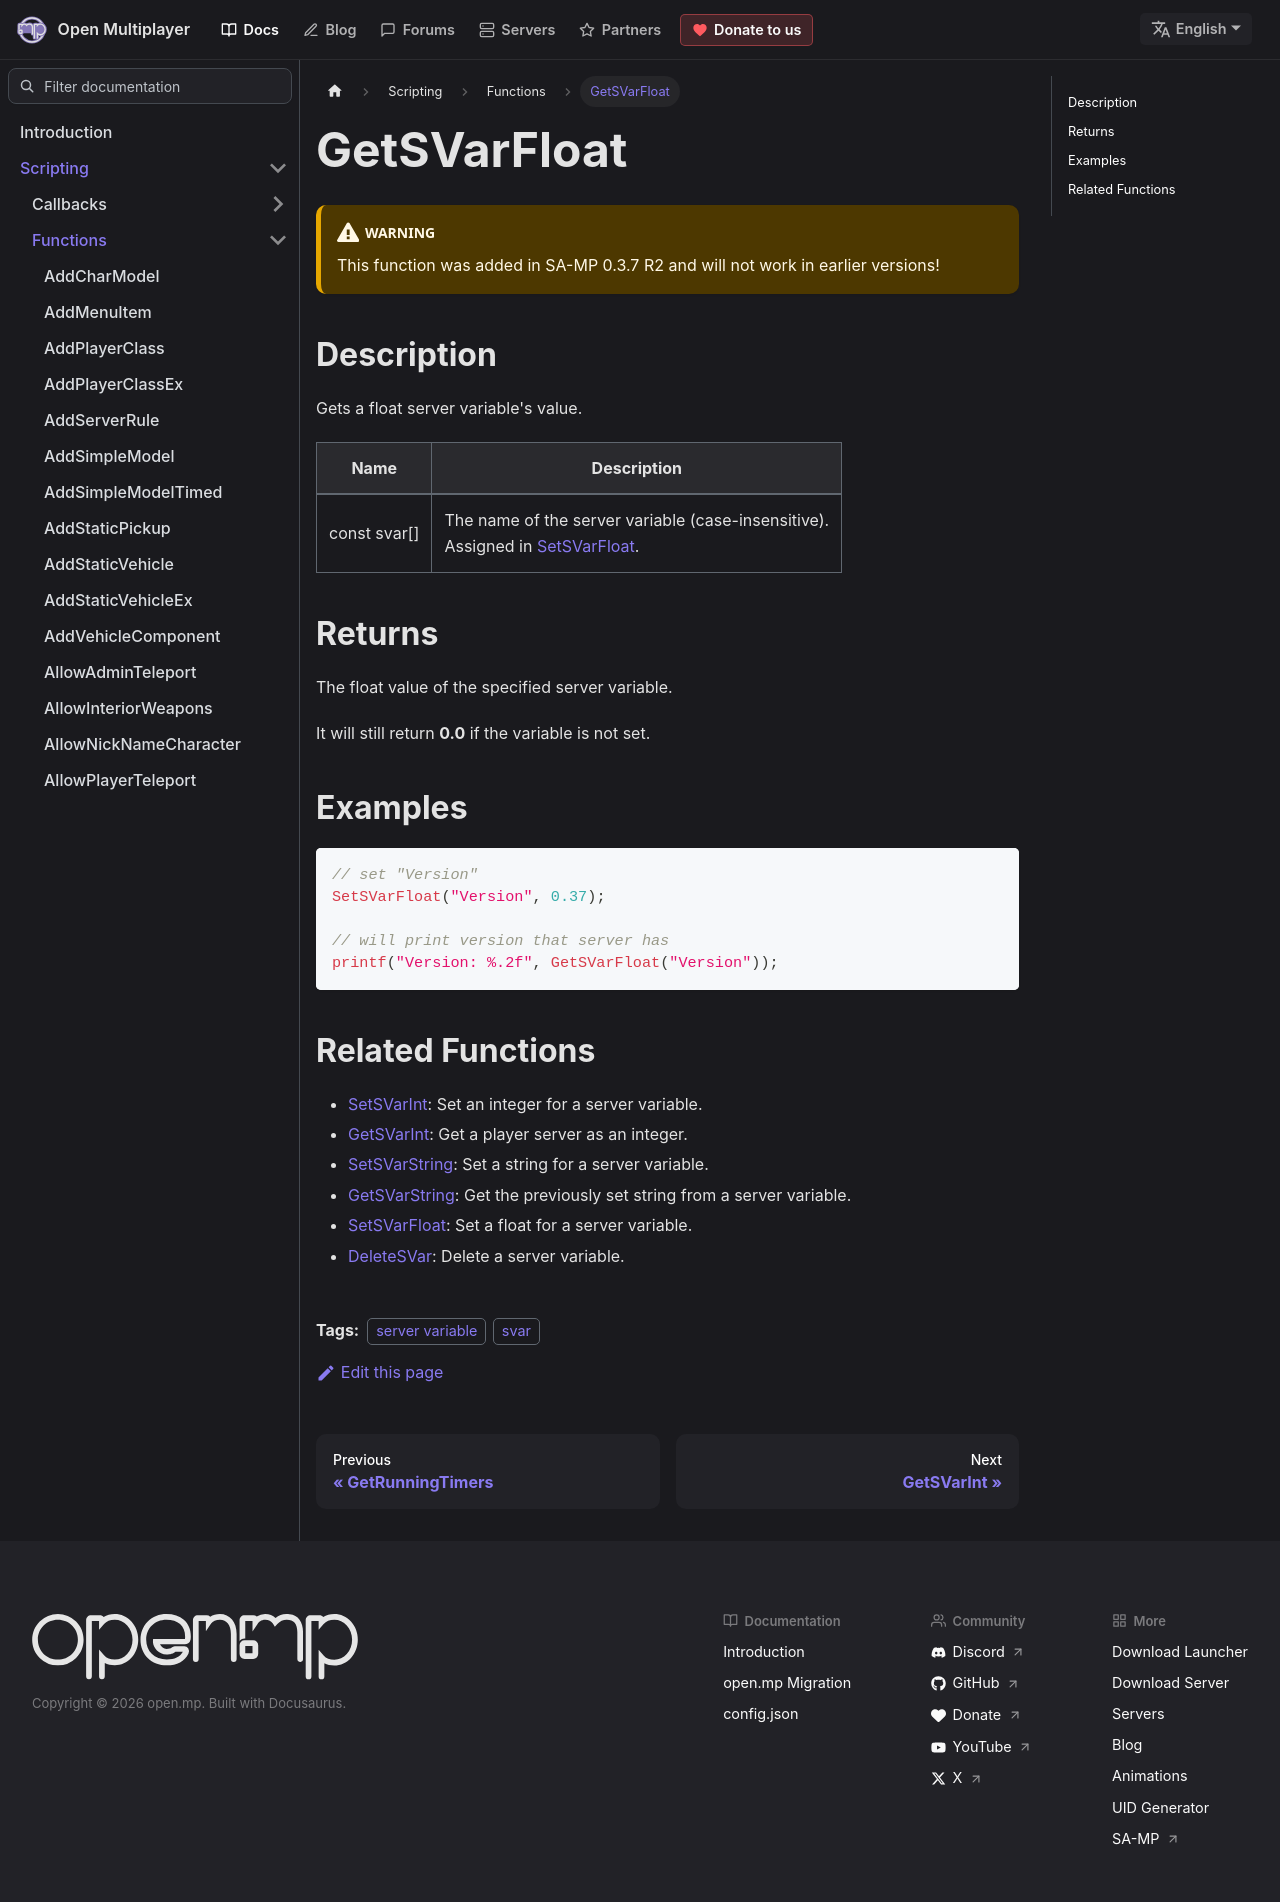

repository: openmultiplayer/web · page: docs/scripting/functions/GetSVarFloat.html · generator: docusaurus

---
title: GetSVarFloat
sidebar_label: GetSVarFloat
description: Gets a float server variable's value.
tags: ["server variable", "svar"]
---

<VersionWarn version='SA-MP 0.3.7 R2' />

## Description

Gets a float server variable's value.

| Name         | Description                                                                                        |
| ------------ | -------------------------------------------------------------------------------------------------- |
| const svar[] | The name of the server variable (case-insensitive).<br />Assigned in [SetSVarFloat](SetSVarFloat). |

## Returns

The float value of the specified server variable.

It will still return **0.0** if the variable is not set.

## Examples

```c
// set "Version"
SetSVarFloat("Version", 0.37);

// will print version that server has
printf("Version: %.2f", GetSVarFloat("Version"));
```

## Related Functions

- [SetSVarInt](SetSVarInt): Set an integer for a server variable.
- [GetSVarInt](GetSVarInt): Get a player server as an integer.
- [SetSVarString](SetSVarString): Set a string for a server variable.
- [GetSVarString](GetSVarString): Get the previously set string from a server variable.
- [SetSVarFloat](SetSVarFloat): Set a float for a server variable.
- [DeleteSVar](DeleteSVar): Delete a server variable.
